Run: headless pygame with SDL's dummy video driver; simulated clock (each Clock.tick advances the game by its frame time, no real sleeping); random seed 0; keys injected as events and as key.get_pressed() state; no mouse input.
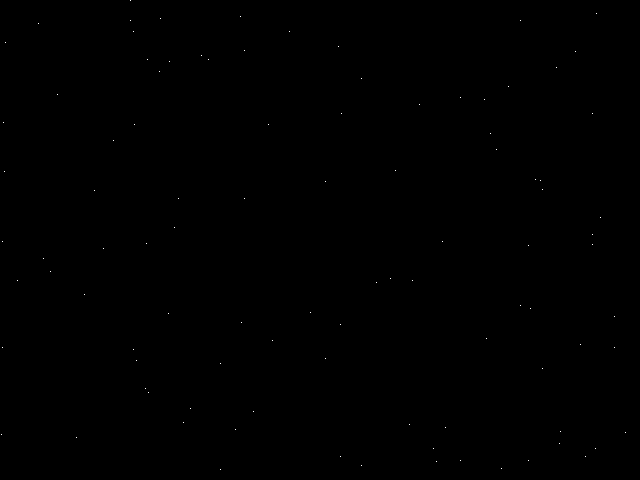
Frame 1 of 4 · flips 1–60 · no input
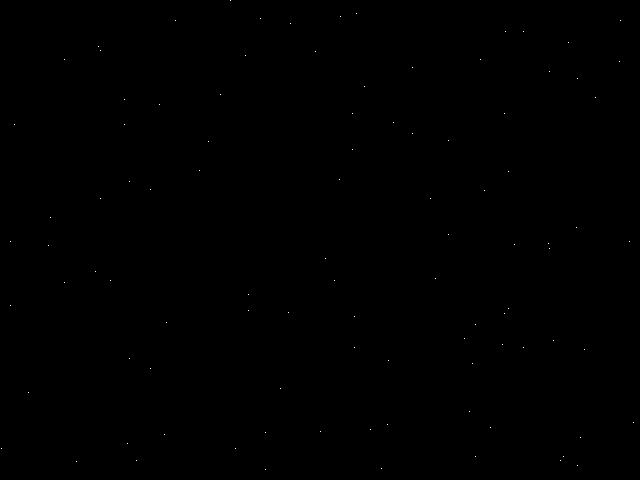
Frame 2 of 4 · flips 61–180 · tapped SPACE, RETURN · held RIGHT (→), D
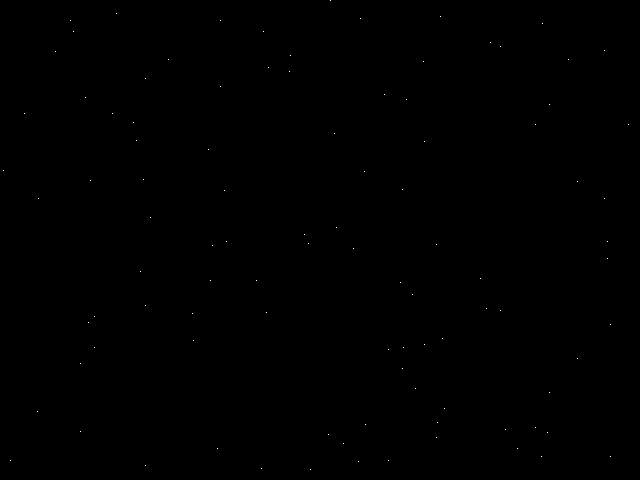
Frame 3 of 4 · flips 181–300 · held DOWN (↓), S
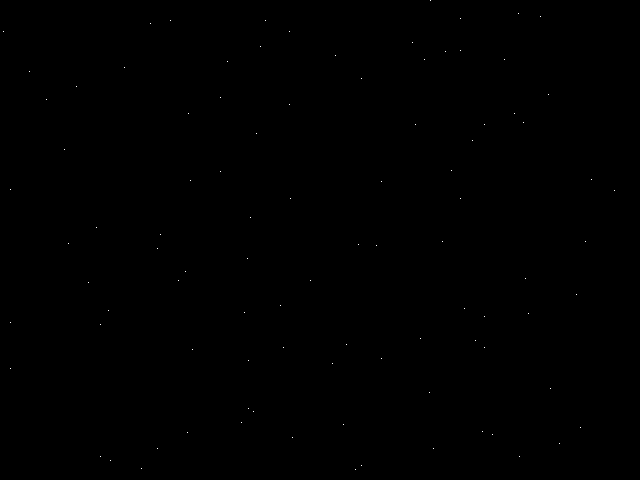
Frame 4 of 4 · flips 301–420 · held LEFT (←), A, UP (↑), W

The pygame program that drew these frames:

#!/usr/bin/env python
# docs: pygame.org/docs
import pygame # you need this installed
from random import randrange
MAX_STARS = 100
pygame.init()
screen = pygame.display.set_mode((640,480))
clock = pygame.time.Clock()
stars = []
for i in range(MAX_STARS):
    star = [randrange(0, 639), randrange(0, 479), randrange(1, 16)]
    stars.append(star)
while True:
    clock.tick(30)
    for event in pygame.event.get():
        if event.type == pygame.QUIT:
            exit(0)
    screen.fill((0,0,0))
    for star in stars:
        star[0] -= star[2]
        if star[0] < 0:
            star[0] = 640
        screen.set_at((star[0], star[1]), (255, 255, 255))

    pygame.display.flip()
